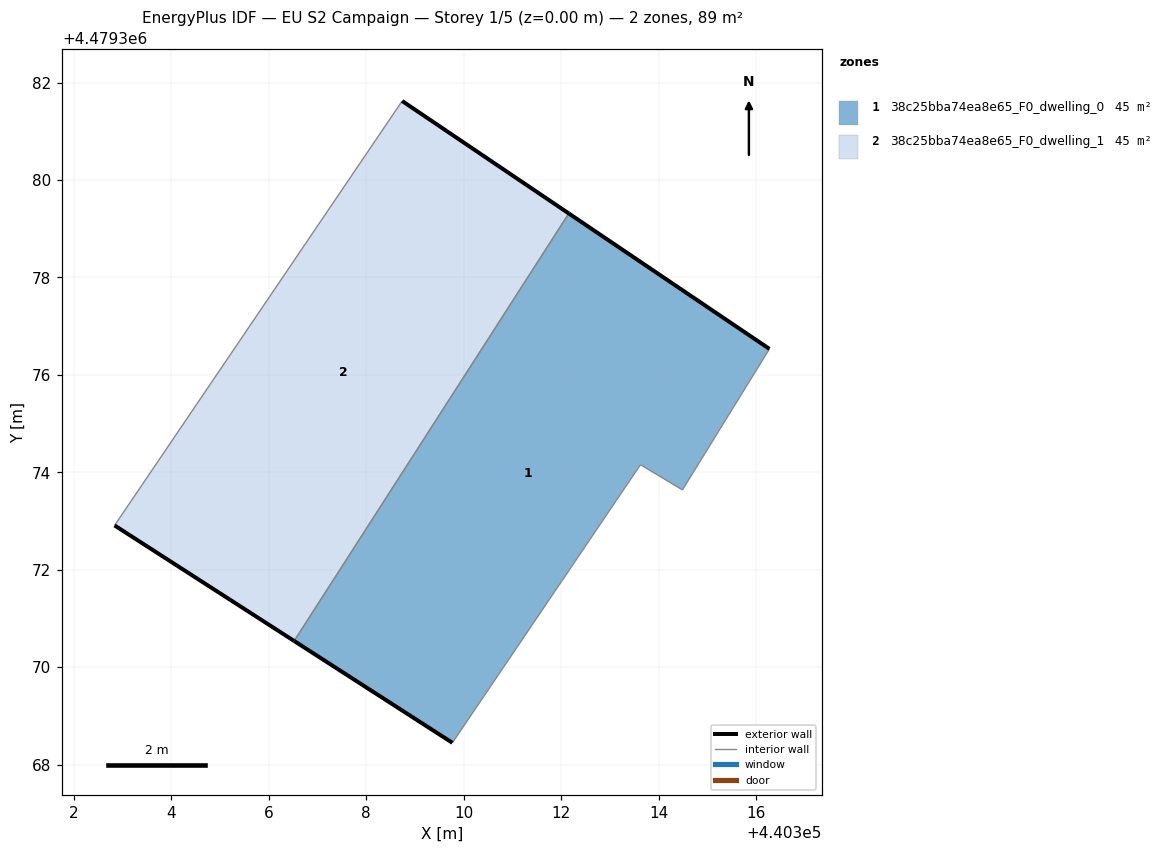
=== STOREY PLAN SPEC (per zone: floor XY polygon, exterior-wall plan segments, windows/doors) ===
zone 1: 38c25bba74ea8e65_F0_dwelling_0  (44.6 m²)
  floor: (440314.49, 4479373.64) (440316.28, 4479376.53) (440312.16, 4479379.31) (440306.52, 4479370.54) (440309.77, 4479368.45) (440313.63, 4479374.16)
  exterior wall: (440309.77, 4479368.45) – (440306.52, 4479370.54)  [3.9 m]
  exterior wall: (440312.16, 4479379.31) – (440316.28, 4479376.53)  [5.0 m]
  interior walls: 4
zone 2: 38c25bba74ea8e65_F0_dwelling_1  (44.6 m²)
  floor: (440306.52, 4479370.54) (440312.16, 4479379.31) (440308.74, 4479381.62) (440302.83, 4479372.91)
  exterior wall: (440308.74, 4479381.62) – (440312.16, 4479379.31)  [4.1 m]
  exterior wall: (440306.52, 4479370.54) – (440302.83, 4479372.91)  [4.4 m]
  interior walls: 2

=== DERIVED (storey summary) ===
Building: EU S2 Campaign
Storey: 1 of 5  (floor level z = 0.00 m)
Storey gross floor area: 89.2 m²
Zones on this storey: 2
  - 38c25bba74ea8e65_F0_dwelling_0: floor 44.6 m²; exterior wall 8.8 m (26.5 m²); WWR 0.0%
  - 38c25bba74ea8e65_F0_dwelling_1: floor 44.6 m²; exterior wall 8.5 m (25.5 m²); WWR 0.0%
Zone adjacency (shared interzone walls):
  - 38c25bba74ea8e65_F0_dwelling_0 ↔ 38c25bba74ea8e65_F0_dwelling_1